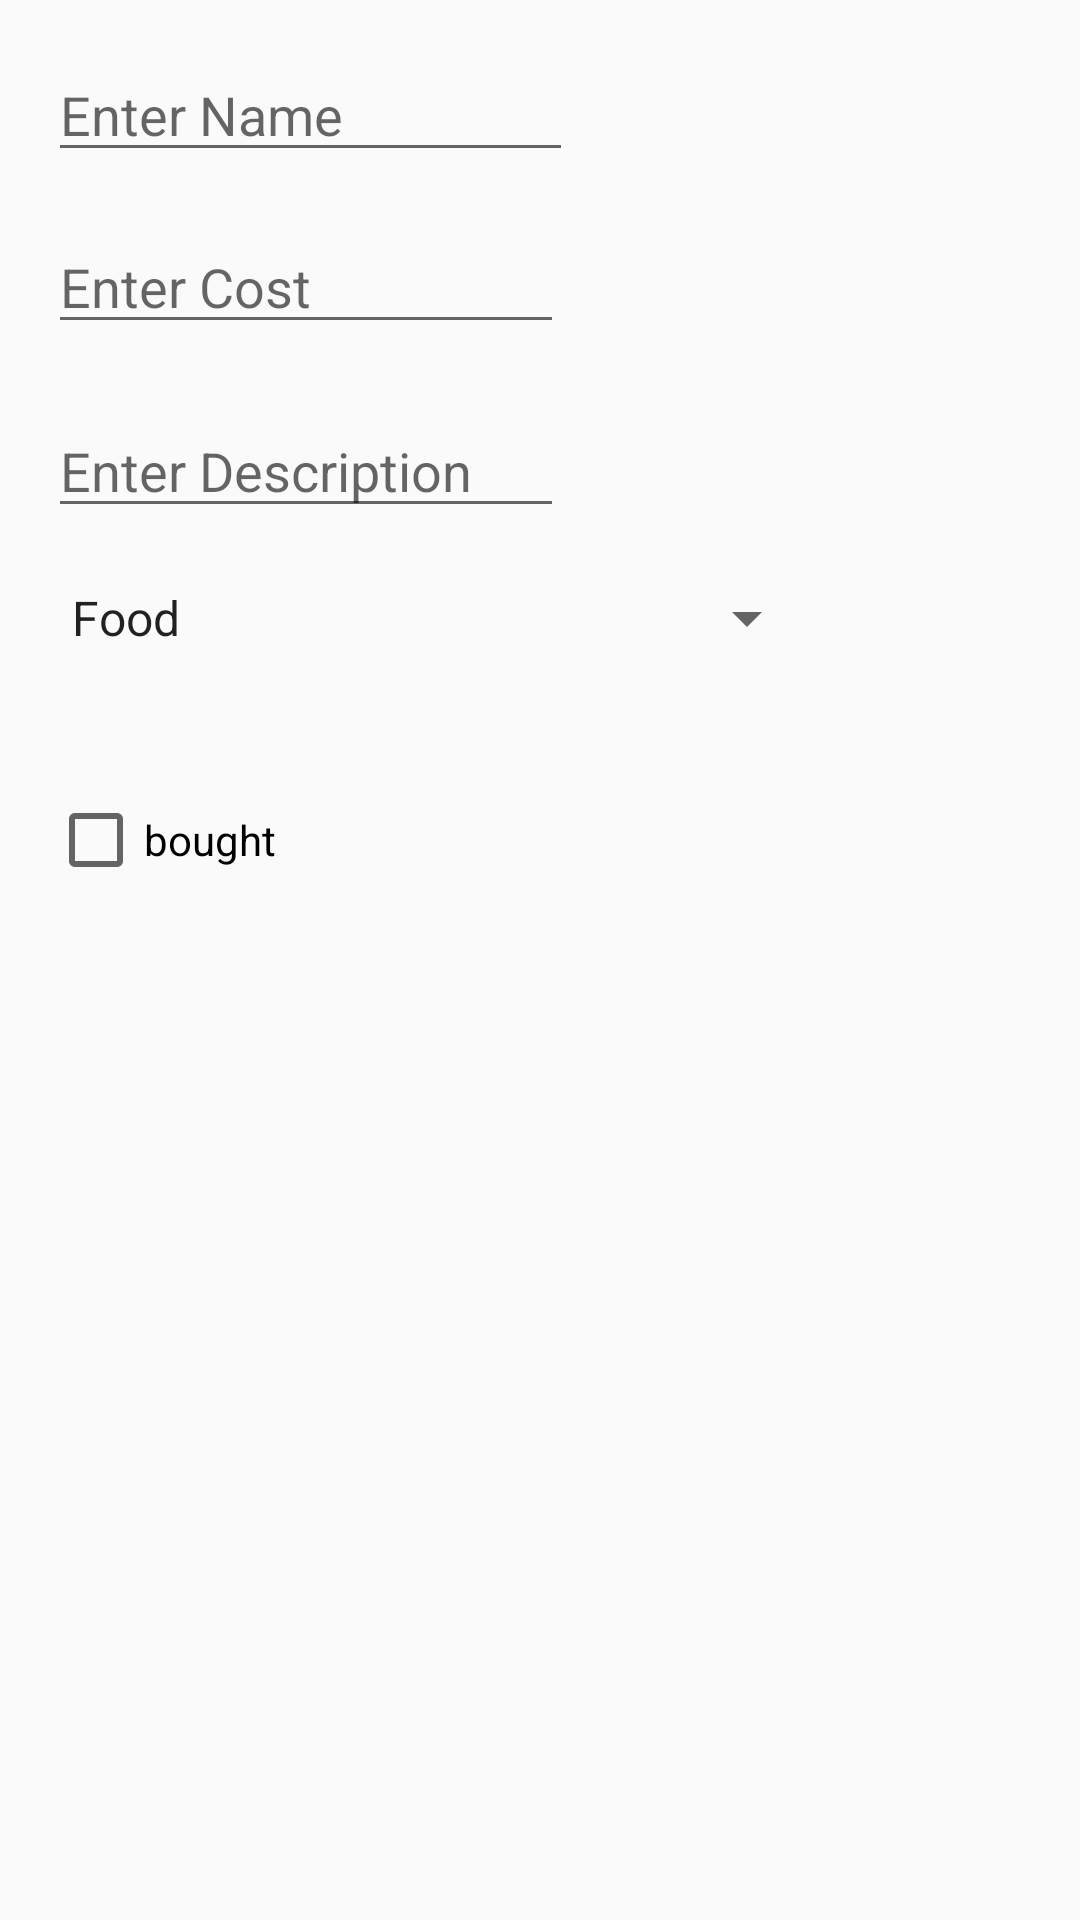

Android layout source for this screen:
<!-- AndroidManifest.xml: application theme AppTheme -->
<!-- res/layout/additemlayout.xml -->
<?xml version="1.0" encoding="utf-8"?>
<android.support.constraint.ConstraintLayout
    xmlns:android="http://schemas.android.com/apk/res/android"
    xmlns:app="http://schemas.android.com/apk/res-auto"
    xmlns:tools="http://schemas.android.com/tools"
    android:layout_width="match_parent"
    android:layout_height="match_parent">

    <EditText
        android:id="@+id/itemName"
        android:layout_width="175dp"
        android:layout_height="wrap_content"
        android:layout_marginLeft="16dp"
        android:layout_marginStart="16dp"
        android:layout_marginTop="16dp"
        android:hint="@string/enter_name"
        app:layout_constraintStart_toStartOf="parent"
        app:layout_constraintTop_toTopOf="parent" />

    <EditText
        android:id="@+id/itemCost"
        android:layout_width="172dp"
        android:layout_height="wrap_content"
        android:layout_marginLeft="16dp"
        android:layout_marginStart="16dp"
        android:layout_marginTop="16dp"
        android:hint="@string/enter_cost"
        android:inputType="number"
        app:layout_constraintStart_toStartOf="parent"
        app:layout_constraintTop_toBottomOf="@+id/itemName" />

    <EditText
        android:id="@+id/description"
        android:layout_width="172dp"
        android:layout_height="wrap_content"
        android:layout_marginLeft="16dp"
        android:layout_marginStart="16dp"
        android:layout_marginTop="20dp"
        android:hint="@string/enter_description"
        app:layout_constraintStart_toStartOf="parent"
        app:layout_constraintTop_toBottomOf="@+id/itemCost" />


    <CheckBox
        android:id="@+id/purchased"
        android:layout_width="wrap_content"
        android:layout_height="wrap_content"
        android:layout_marginLeft="16dp"
        android:layout_marginStart="16dp"
        android:layout_marginTop="36dp"
        android:text="@string/bought"
        app:layout_constraintStart_toStartOf="parent"
        app:layout_constraintTop_toBottomOf="@+id/dropdown" />

    <Spinner
        android:id="@+id/dropdown"
        android:layout_width="257dp"
        android:layout_height="44dp"
        android:layout_marginLeft="16dp"
        android:layout_marginStart="16dp"
        android:layout_marginTop="8dp"
        android:entries="@array/catagories"
        android:prompt="@string/catagory_prompt"
        app:layout_constraintStart_toStartOf="parent"
        app:layout_constraintTop_toBottomOf="@+id/description" />

</android.support.constraint.ConstraintLayout>
<!-- resources referenced by this layout -->
<resources>
  <string-array name="catagories">
          <item>Food</item>
          <item>Clothes</item>
          <item>Christmas</item>
          <item>Other</item>
      </string-array>
  <string name="bought">bought</string>
  <string name="catagory_prompt">Choose a catagory</string>
  <string name="enter_cost">Enter Cost</string>
  <string name="enter_description">Enter Description</string>
  <string name="enter_name">Enter Name</string>
  <style name="AppTheme" parent="Theme.AppCompat.Light.DarkActionBar">
          
          <item name="colorPrimary">@color/colorPrimary</item>
          <item name="colorPrimaryDark">@color/colorPrimaryDark</item>
          <item name="colorAccent">@color/colorAccent</item>
  
      </style>
  <!-- not gathered from this repository: default colours our renderer supplied (Android Studio template values) -->
  <color name="colorPrimary">#FF6200EE</color>
  <color name="colorPrimaryDark">#FF3700B3</color>
  <color name="colorAccent">#FF03DAC5</color>
</resources>
